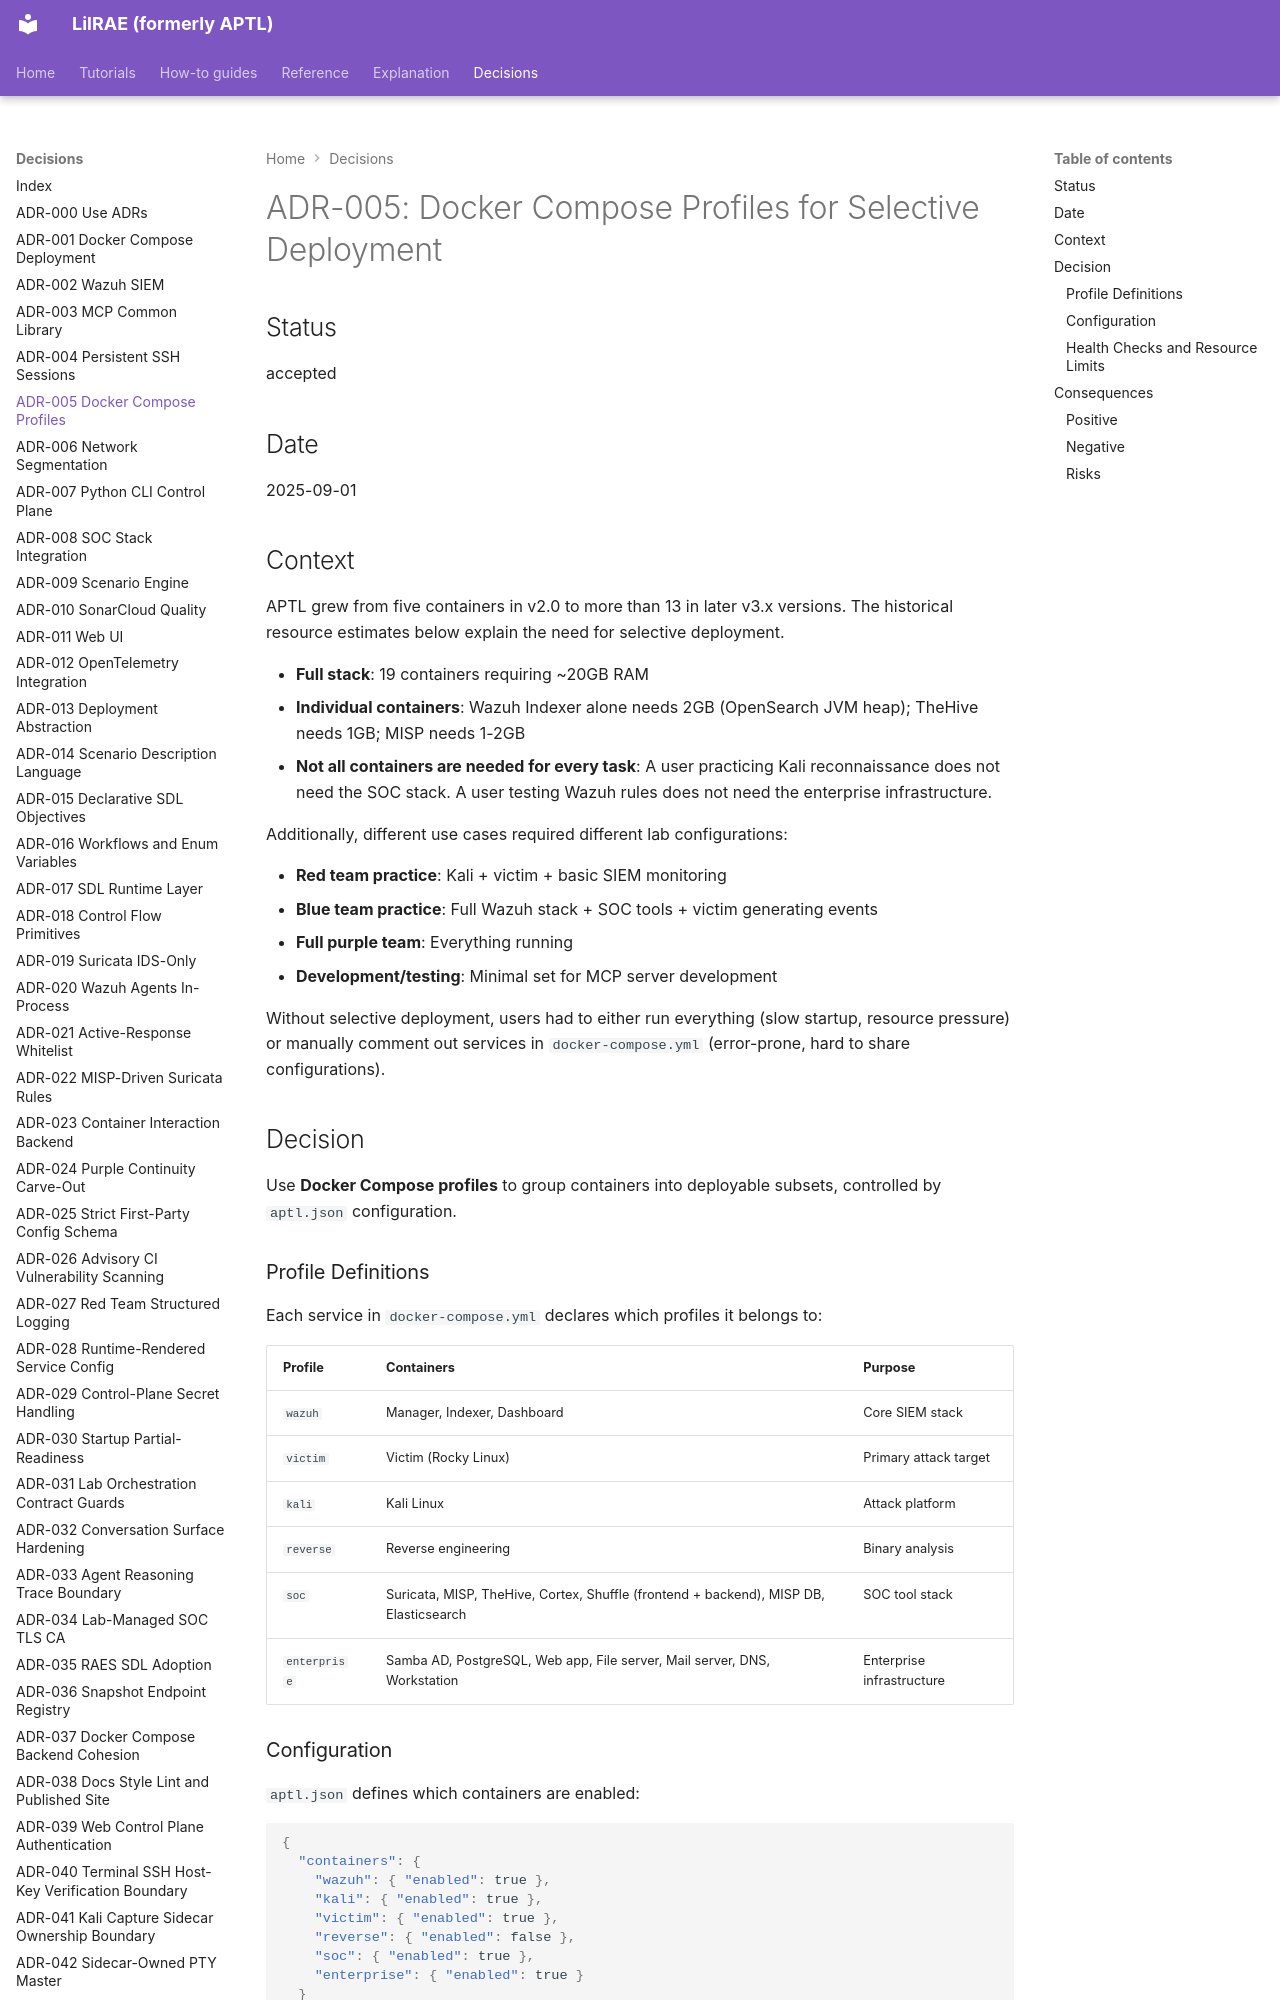

repository: OpenRAE/lilrae · page: adrs/adr-005-docker-compose-profiles/index.html · generator: mkdocs

# ADR-005: Docker Compose Profiles for Selective Deployment

## Status

accepted

## Date

2025-09-01

## Context

APTL grew from five containers in v2.0 to more than 13 in later v3.x versions.
The historical resource estimates below explain the need for selective deployment.

- **Full stack**: 19 containers requiring ~20GB RAM
- **Individual containers**: Wazuh Indexer alone needs 2GB (OpenSearch JVM heap); TheHive needs 1GB; MISP needs 1-2GB
- **Not all containers are needed for every task**: A user practicing Kali reconnaissance does not need the SOC stack. A user testing Wazuh rules does not need the enterprise infrastructure.

Additionally, different use cases required different lab configurations:

- **Red team practice**: Kali + victim + basic SIEM monitoring
- **Blue team practice**: Full Wazuh stack + SOC tools + victim generating events
- **Full purple team**: Everything running
- **Development/testing**: Minimal set for MCP server development

Without selective deployment, users had to either run everything (slow startup, resource pressure) or manually comment out services in `docker-compose.yml` (error-prone, hard to share configurations).

## Decision

Use **Docker Compose profiles** to group containers into deployable subsets, controlled by `aptl.json` configuration.

### Profile Definitions

Each service in `docker-compose.yml` declares which profiles it belongs to:

| Profile | Containers | Purpose |
|---------|-----------|---------|
| `wazuh` | Manager, Indexer, Dashboard | Core SIEM stack |
| `victim` | Victim (Rocky Linux) | Primary attack target |
| `kali` | Kali Linux | Attack platform |
| `reverse` | Reverse engineering | Binary analysis |
| `soc` | Suricata, MISP, TheHive, Cortex, Shuffle (frontend + backend), MISP DB, Elasticsearch | SOC tool stack |
| `enterprise` | Samba AD, PostgreSQL, Web app, File server, Mail server, DNS, Workstation | Enterprise infrastructure |

### Configuration

`aptl.json` defines which containers are enabled:

```json
{
  "containers": {
    "wazuh": { "enabled": true },
    "kali": { "enabled": true },
    "victim": { "enabled": true },
    "reverse": { "enabled": false },
    "soc": { "enabled": true },
    "enterprise": { "enabled": true }
  }
}
```

The original Python CLI read this configuration and passed `--profile` flags to Compose.
This JSON example describes the historical boolean configuration.
The current [configuration reference](../reference/project-configuration.md) defines supported profile selection.
[ADR-046](adr-046-dynamic-raes-scenario-realization.md) defines the later RAES realization handoff.
Root services include compatibility stubs; enabling a profile does not independently define an admitted scenario.
